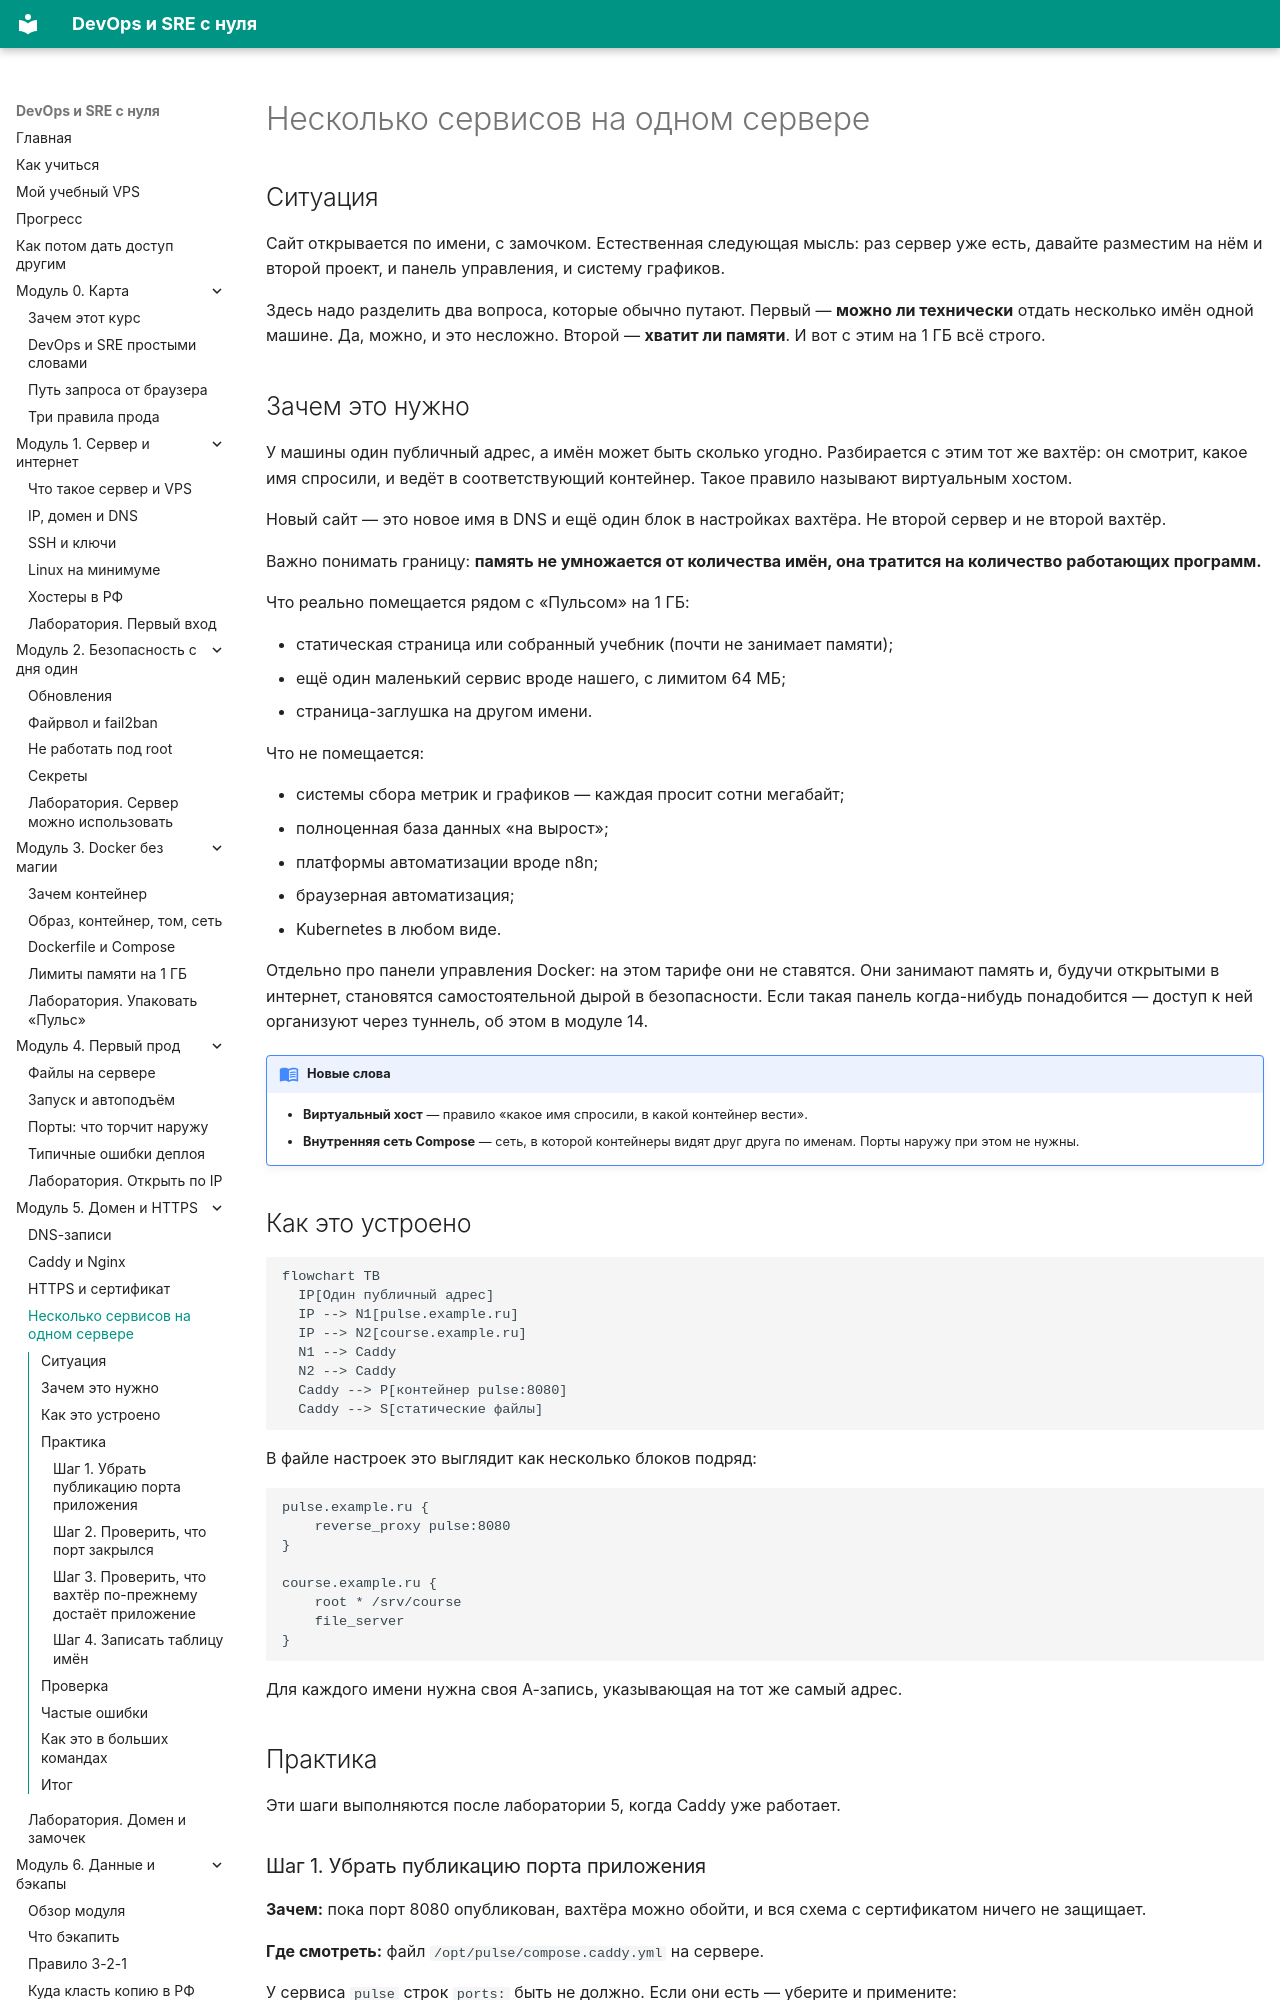

repository: automationmag/DevOPS_SRE_course · page: modules/m05/04-neskolko-servisov/index.html · generator: mkdocs

# Несколько сервисов на одном сервере

## Ситуация

Сайт открывается по имени, с замочком. Естественная следующая мысль: раз сервер уже есть, давайте разместим на нём и второй проект, и панель управления, и систему графиков.

Здесь надо разделить два вопроса, которые обычно путают. Первый — **можно ли технически** отдать несколько имён одной машине. Да, можно, и это несложно. Второй — **хватит ли памяти**. И вот с этим на 1 ГБ всё строго.

## Зачем это нужно

У машины один публичный адрес, а имён может быть сколько угодно. Разбирается с этим тот же вахтёр: он смотрит, какое имя спросили, и ведёт в соответствующий контейнер. Такое правило называют виртуальным хостом.

Новый сайт — это новое имя в DNS и ещё один блок в настройках вахтёра. Не второй сервер и не второй вахтёр.

Важно понимать границу: **память не умножается от количества имён, она тратится на количество работающих программ.**

Что реально помещается рядом с «Пульсом» на 1 ГБ:

- статическая страница или собранный учебник (почти не занимает памяти);
- ещё один маленький сервис вроде нашего, с лимитом 64 МБ;
- страница-заглушка на другом имени.

Что не помещается:

- системы сбора метрик и графиков — каждая просит сотни мегабайт;
- полноценная база данных «на вырост»;
- платформы автоматизации вроде n8n;
- браузерная автоматизация;
- Kubernetes в любом виде.

Отдельно про панели управления Docker: на этом тарифе они не ставятся. Они занимают память и, будучи открытыми в интернет, становятся самостоятельной дырой в безопасности. Если такая панель когда-нибудь понадобится — доступ к ней организуют через туннель, об этом в модуле 14.

!!! note "Новые слова"
    - **Виртуальный хост** — правило «какое имя спросили, в какой контейнер вести».
    - **Внутренняя сеть Compose** — сеть, в которой контейнеры видят друг друга по именам. Порты наружу при этом не нужны.
